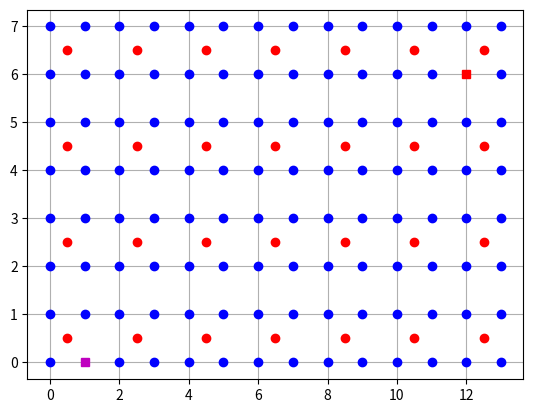

Reproduce this figure in Python. (Note: this script raises an exception after producing the figure.)
#%%
import matplotlib.pyplot as plt
import numpy as np
import random
import json

INTRA_MOVE = 8 # Cost for moving within the same intersection
INTER_MOVE = 120 # Cost for between intersections

class CityGrid:
    def __init__(self, width, height):
        self.width = width
        self.height = height
        self.corners = np.empty((width * 2, height * 2), dtype=object)
        self.intersections = []
        self.valid_moves = []
        self.initialize_corners()
        self.output_intersections()
        self.initialize_start_end()
        self.total_time = 0
        self.plot_grid()
        self.get_valid_moves(self.start_position)

    def initialize_corners(self):
        for x in range(self.width * 2):
            for y in range(self.height * 2):
                corner_name = f"C{x}{y}"
                self.corners[x, y] = Corner(corner_name, x, y)

    def plot_grid(self, current_position=None):
        fig, ax = plt.subplots()
        for x in range(self.width * 2):
            for y in range(self.height * 2):
                corner = self.corners[x, y]
                if (x, y) == self.start_position:
                    ax.plot(corner.x, corner.y, 'ms')  # Highlight start position with a pink 'o'
                elif (x, y) == self.end_position:
                    ax.plot(corner.x, corner.y, 'rs')  # Highlight end position with a pink 'o'
                else:
                    ax.plot(corner.x, corner.y, 'bo')  # Blue 'o' for corners
                if x % 2 == 1 and y % 2 == 1:  # Mark intersections
                    ax.plot(corner.x - 0.5, corner.y - 0.5, 'ro')  # Red 'o' for intersections

        if current_position:
            ax.plot(current_position[0], current_position[1], 'g^')
        plt.grid(True)
        plt.show()

    def initialize_start_end(self):
        # Determine the start point in the first parent
        first_parent_corners = self.intersections[0]['children']
        start_corner_index = random.choice(range(len(first_parent_corners)))
        self.start_position = first_parent_corners[start_corner_index]

        # Determine the end point in the last parent
        last_parent_corners = self.intersections[-1]['children']
        end_corner_index = random.choice(range(len(last_parent_corners)))
        self.end_position = last_parent_corners[end_corner_index]

        self.current_position = self.start_position

        print(f"Start position: {self.start_position}, End position: {self.end_position}")

    def initialize_intersections(self):
        parent_id = 1
        for x in range(0, self.width * 2, 2):
            for y in range(0, self.height * 2, 2):
                corners = [(x, y), (x+1, y), (x, y+1), (x+1, y+1)]
                assigned_timing = random.randint(20, 40)
                current_timing = random.randint(0, assigned_timing)
                intersection = {
                    "parent": parent_id,
                    "children": corners,
                    "valid_direction": random.choice(['x', 'y']),
                    "assigned_timing": assigned_timing,
                    "current_timing": current_timing
                }
                self.intersections.append(intersection)
                parent_id += 1

    def output_intersections(self):
        self.initialize_intersections()
        return json.dumps(self.intersections, indent=2)
    
    def get_valid_moves(self, current_position):
        x, y = current_position
        valid_moves = []
        # Find the parent intersection for the current position
        for intersection in self.intersections:
            if any(x == cx and y == cy for (cx, cy) in intersection['children']):
                valid_direction = intersection['valid_direction']
                current_timing = intersection['current_timing']
                # Check each possible move from the current position
                for dx, dy in [(-1, 0), (1, 0), (0, -1), (0, 1)]:  # Left, Right, Down, Up
                    adj_x, adj_y = x + dx, y + dy
                    if 0 <= adj_x < self.width * 2 and 0 <= adj_y < self.height * 2:
                        # Determine if the move is within the same intersection
                        if (x // 2 == adj_x // 2) and (y // 2 == adj_y // 2):
                            if (valid_direction == 'x' and dx != 0) or (valid_direction == 'y' and dy != 0):
                                move_time_cost = INTRA_MOVE  # Moving in the valid direction within the same intersection
                            else:
                                move_time_cost = current_timing + INTRA_MOVE  # Moving against the valid direction
                        else:
                            move_time_cost = INTER_MOVE  # Moving between different intersections
                        valid_moves.append(((adj_x, adj_y), move_time_cost))
                break
        return valid_moves
    
    def get_valid_moves_data(self):
        return [(i, move) for i, move in enumerate(self.valid_moves)]
    
    def process_move(self, chosen_move_index):
        # Get the current list of valid moves
        valid_moves = self.valid_moves  # Use the stored valid moves

        # Ensure the chosen move is valid
        if chosen_move_index < 0 or chosen_move_index >= len(valid_moves):
            print("Invalid move chosen.")
            return {"error": "Invalid move chosen."}

        # Update player's position based on the chosen move
        move = valid_moves[chosen_move_index]
        self.current_position = move[0]  # Update to the new position from the chosen move
        time_cost = move[1]
        self.total_time += time_cost

        # Update timings and directions
        for intersection in self.intersections:
            intersection['current_timing'] -= time_cost
            while intersection['current_timing'] <= 0:
                intersection['valid_direction'] = 'y' if intersection['valid_direction'] == 'x' else 'x'
                intersection['current_timing'] += intersection['assigned_timing']

        self.valid_moves = self.get_valid_moves(self.current_position)
        print("Valid move chosen.")
        return {
            "current_position": self.current_position,
            "time_cost": time_cost,
            "next_moves": self.get_valid_moves_data()
        }

    def choose_move(self, chosen_move_index):
        return self.process_move(chosen_move_index)


    def make_move(self, chosen_move_index):
        return self.choose_move(chosen_move_index)
    
    def get_state(self):
        self.valid_moves = self.get_valid_moves(self.current_position)
        return {
            "current_position": self.current_position,
            "valid_moves": self.get_valid_moves_data()
        }

class Corner:
    def __init__(self, name, x, y):
        self.name = name
        self.x = x
        self.y = y

    def __repr__(self):
        return f"{self.name}"




# Create class called CityGridGame that make this playable
class CityGridGame:
    '''Class to play the CityGrid game. 
    It takes the width and height of the grid as input and initializes the game. 
    It has methods to make a move, display the grid, get the current state, 
    and get the valid moves. It also has a play method to play the game interactively.
    '''
    def __init__(self, width, height):
        self.city_grid = CityGrid(width, height)
        self.state = self.city_grid.get_state()
        self.valid_moves = self.state['valid_moves']
        self.total_time = 0

    def make_move(self, chosen_move_index):
        move_result = self.city_grid.make_move(chosen_move_index)
        self.state = self.city_grid.get_state()
        self.valid_moves = self.state['valid_moves']
        self.total_time += move_result['time_cost']
        return move_result

    def display_grid(self):
        self.city_grid.plot_grid(self.state['current_position'])

    def get_state(self):
        return self.state

    def get_valid_moves(self):
        return self.valid_moves
    
    def play(self):
        while True:
            print(f"Current position: {self.state['current_position']}")
            print(f"Valid moves: {self.valid_moves}")
            chosen_move = int(input("Choose a move: "))
            print('chosen_move:', chosen_move)
            print('type(chosen_move):', type(chosen_move))
            move_result = self.make_move(chosen_move)
            print(f"Move result: {move_result}")
            if move_result.get('error', None):
                print(move_result['error'])
                break
            self.display_grid()
            if move_result['current_position'] == self.city_grid.end_position:
                print(f"Congratulations! You reached the end position in {self.total_time} seconds!")
                break
            print(f"Total time: {self.total_time}")
            print("")


# Example usage

#%%
# Play game
NUM_X_INTERSECTIONS = 7
NUM_Y_INTERSECTIONS = 4
game = CityGridGame(width=NUM_X_INTERSECTIONS, height=NUM_Y_INTERSECTIONS)
game.play()

#%%
